Run: headless pygame with SDL's dummy video driver; simulated clock (each Clock.tick advances the game by its frame time, no real sleeping); random seed 0; keys injected as events and as key.get_pressed() state; no mouse input.
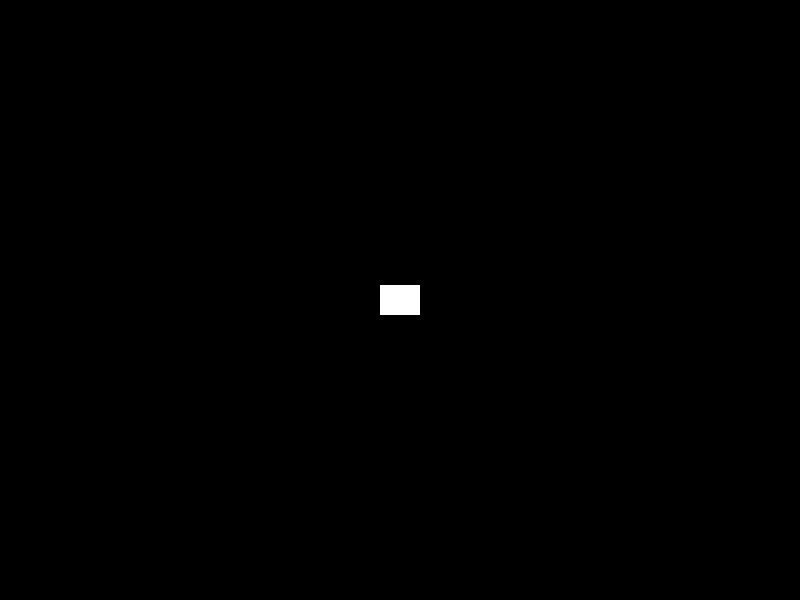
Frame 1 of 4 · flips 1–60 · no input
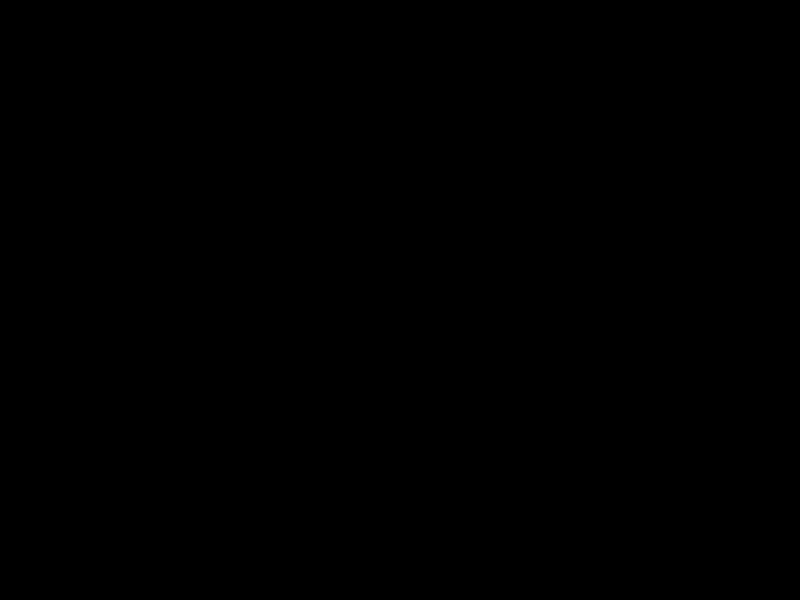
Frame 2 of 4 · flips 61–180 · tapped SPACE, RETURN · held RIGHT (→), D
Frame 3 of 4 · flips 181–300 · held DOWN (↓), S · screen unchanged from frame 2, image omitted
Frame 4 of 4 · flips 301–420 · held LEFT (←), A, UP (↑), W · screen same as frame 1, image omitted

The pygame program that drew these frames:

import pygame

# Inicializando o Pygame
pygame.init()

# Configurações da tela
SCREEN_WIDTH = 800
SCREEN_HEIGHT = 600
screen = pygame.display.set_mode((SCREEN_WIDTH, SCREEN_HEIGHT))
pygame.display.set_caption("Nave Espacial")

# Definindo cores
WHITE = (255, 255, 255)
BLACK = (0, 0, 0)

# Classe NaveEspacial que herda de pygame.sprite.Sprite
class NaveEspacial(pygame.sprite.Sprite):
    def __init__(self, name, position, speed=5, shield=100, energy=100):
        super().__init__()
        self.name = name
        self.alive = True
        self.position = pygame.Vector2(position)
        self.speed = speed
        self.shield = shield
        self.energy = energy

        # Definindo a imagem da nave como um retângulo
        self.image = pygame.Surface((40, 30))
        self.image.fill(WHITE)
        self.rect = self.image.get_rect(center=self.position)

    def update(self):
        keys = pygame.key.get_pressed()

        # Movimentação com setas direcionais
        if keys[pygame.K_LEFT]:
            self.position.x -= self.speed  # Move para a esquerda
        if keys[pygame.K_RIGHT]:
            self.position.x += self.speed  # Move para a direita
        if keys[pygame.K_UP]:
            self.position.y -= self.speed  # Move para cima
        if keys[pygame.K_DOWN]:
            self.position.y += self.speed  # Move para baixo

        # Atualiza a posição do retângulo com base na nova posição
        self.rect.center = self.position

# Função principal do jogo
def main():
    clock = pygame.time.Clock()
    all_sprites = pygame.sprite.Group()

    # Criando a nave espacial
    nave = NaveEspacial(name="Explorador", position=(SCREEN_WIDTH / 2, SCREEN_HEIGHT / 2))
    all_sprites.add(nave)

    running = True
    while running:
        for event in pygame.event.get():
            if event.type == pygame.QUIT:
                running = False

        # Atualizando os sprites
        all_sprites.update()

        # Desenhando na tela
        screen.fill(BLACK)
        all_sprites.draw(screen)

        # Atualizando o display
        pygame.display.flip()

        # Controla a taxa de quadros
        clock.tick(60)

    pygame.quit()

# Executando o jogo
if __name__ == "__main__":
    main()
